Photos from the image-classification dataset "roi_images" in the GitHub repository bruce17022006/DL_MINI_PROJECT. Its 2 classes are: no seatbelt, seatbelt.

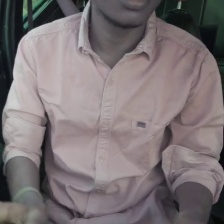
Label: no seatbelt

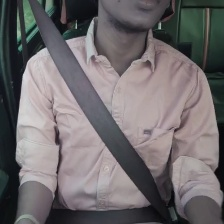
Label: seatbelt

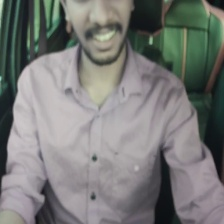
Label: no seatbelt

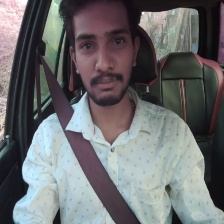
Label: seatbelt

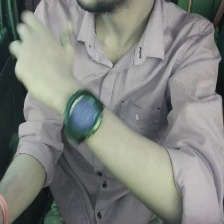
Label: no seatbelt

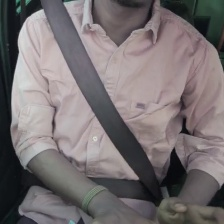
Label: seatbelt
